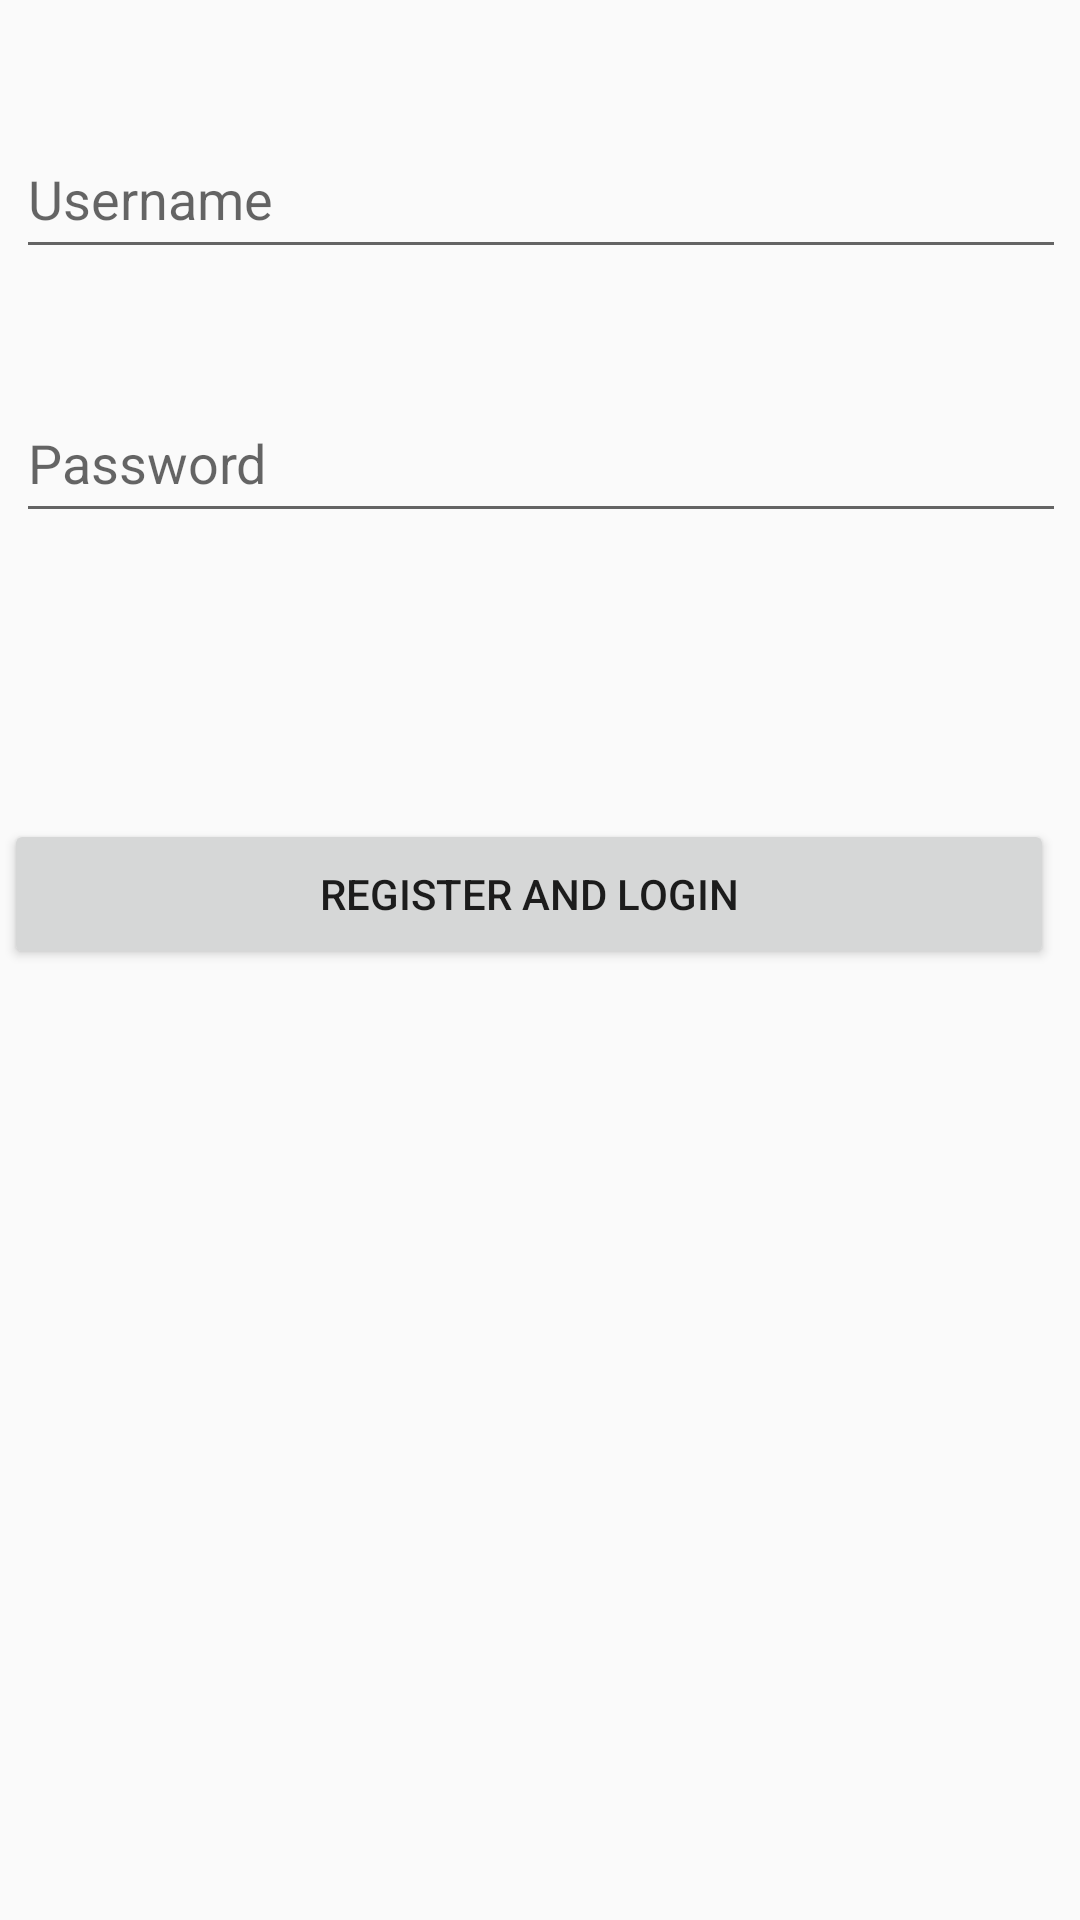

Reconstruct the res/layout file that produces this screen, plus the resources it refers to.
<!-- AndroidManifest.xml: application theme AppTheme -->
<!-- res/layout/activity_register.xml -->
<?xml version="1.0" encoding="utf-8"?>
<android.support.constraint.ConstraintLayout xmlns:android="http://schemas.android.com/apk/res/android"
    xmlns:app="http://schemas.android.com/apk/res-auto"
    xmlns:tools="http://schemas.android.com/tools"
    android:layout_width="match_parent"
    android:layout_height="match_parent"
    android:background="@drawable/background"

    tools:context="com.txstate.gameapp.RegisterActivity">


    <EditText
        android:id="@+id/RegisterName"
        android:ems="10"
        android:hint="Username"
        android:inputType="textPersonName"
        android:layout_width="350dp"
        android:layout_height="50dp"
        android:layout_centerHorizontal="true"
        app:layout_constraintTop_toTopOf="parent"
        android:layout_marginTop="8dp"
        app:layout_constraintBottom_toBottomOf="parent"
        android:layout_marginBottom="8dp"
        android:layout_marginRight="8dp"
        app:layout_constraintVertical_bias="0.055"
        app:layout_constraintRight_toRightOf="parent"
        android:layout_marginLeft="8dp"
        app:layout_constraintLeft_toLeftOf="parent"
        app:layout_constraintHorizontal_bias="0.488" />

    <EditText
        android:id="@+id/RegisterPassword"
        android:ems="10"
        android:hint="Password"
        android:inputType="textPassword"
        android:layout_width="350dp"
        android:layout_height="50dp"
        android:layout_centerHorizontal="true"
        android:layout_marginTop="8dp"
        app:layout_constraintTop_toBottomOf="@+id/RegisterName"
        android:layout_marginBottom="8dp"
        app:layout_constraintBottom_toTopOf="@+id/bRegister"
        app:layout_constraintVertical_bias="0.255"
        android:layout_marginRight="8dp"
        app:layout_constraintRight_toRightOf="@+id/RegisterName"
        android:layout_marginLeft="0dp"
        app:layout_constraintLeft_toLeftOf="@+id/RegisterName"
        app:layout_constraintHorizontal_bias="0.0" />

    <Button
        android:id="@+id/bRegister"
        android:text="Register and login"
        android:layout_below="@+id/RegisterPassword"
        android:layout_width="350dp"
        android:layout_height="50dp"
        android:layout_centerHorizontal="true"
        android:layout_marginBottom="317dp"
        app:layout_constraintBottom_toBottomOf="parent"
        android:layout_marginRight="8dp"
        app:layout_constraintRight_toRightOf="@+id/RegisterPassword"
        android:layout_marginLeft="0dp"
        app:layout_constraintLeft_toLeftOf="@+id/RegisterPassword" />


</android.support.constraint.ConstraintLayout>
<!-- resources referenced by this layout -->
<resources>
  <style name="AppTheme" parent="Theme.AppCompat.Light.DarkActionBar">
          <item name="colorPrimary">#3F51B5</item>
          <item name="colorPrimaryDark">#303F9F</item>
          <item name="colorAccent">#536DFE</item>
      </style>
</resources>
